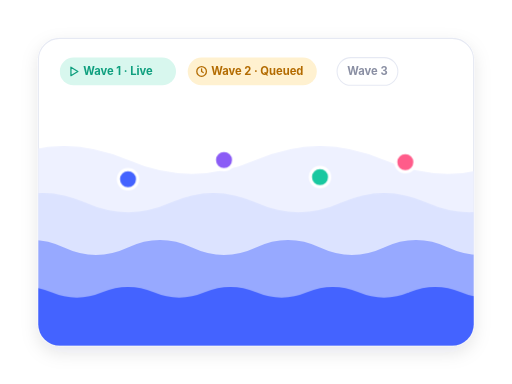
t = 0.00 s
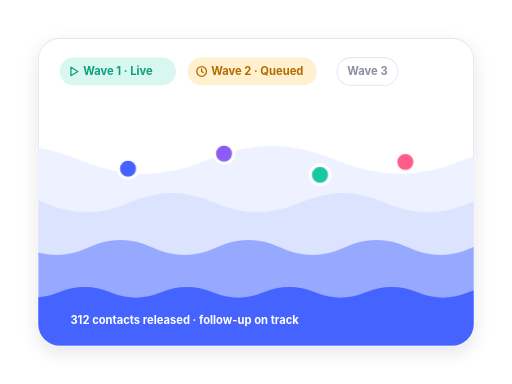
t = 1.70 s
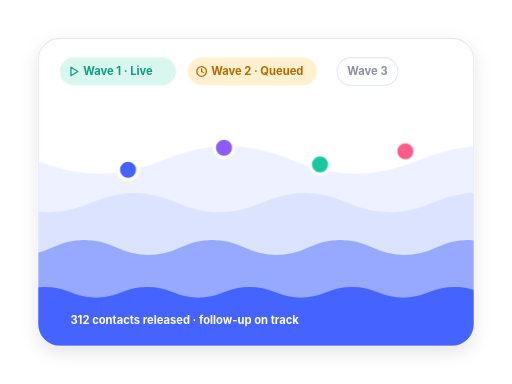
t = 3.25 s
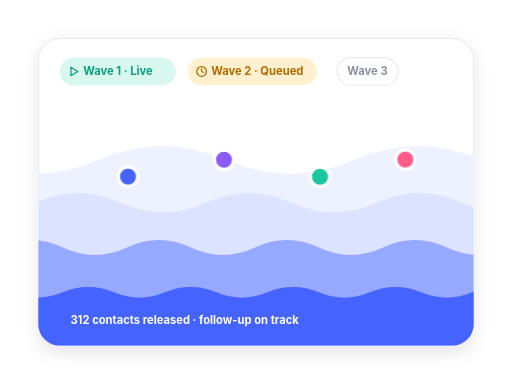
t = 5.55 s
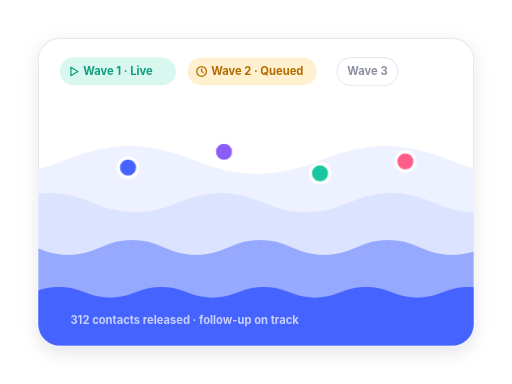
t = 6.70 s
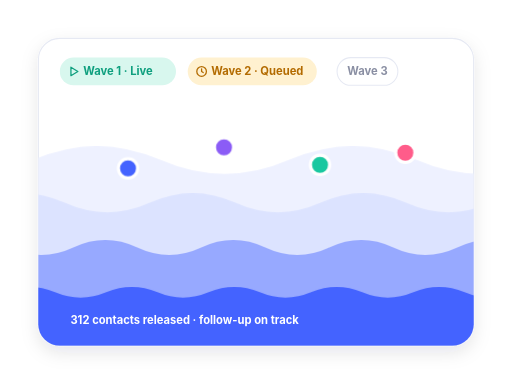
t = 7.85 s

The animated SVG that drew these frames (rendered in a browser with its animation timeline set to each time). Animation: 18 CSS @keyframes rules; frames cover the first 7.85 s, repeats indefinitely.

<svg xmlns="http://www.w3.org/2000/svg" viewBox="0 0 480 360" width="480" height="360" role="img" aria-label="Waves: release outreach in controlled batches">
<title>Waves: release outreach in controlled batches</title>
<defs>
<filter id="s-sh" x="-20%" y="-20%" width="140%" height="155%"><feDropShadow dx="0" dy="6" stdDeviation="8" flood-color="#14143A" flood-opacity=".10"/></filter>
<filter id="s-sh2" x="-20%" y="-20%" width="140%" height="160%"><feDropShadow dx="0" dy="1" stdDeviation="2" flood-color="#14143A" flood-opacity=".10"/></filter>
<radialGradient id="s-bg"><stop offset="0" stop-color="#DCE3FF" stop-opacity=".95"/><stop offset="1" stop-color="#EEF1FF" stop-opacity="0"/></radialGradient>
<linearGradient id="s-g1" x1="0" y1="0" x2="1" y2="1"><stop offset="0" stop-color="#6B83FF"/><stop offset="1" stop-color="#3049E6"/></linearGradient>
<linearGradient id="s-g2" x1="0" y1="0" x2="1" y2="0"><stop offset="0" stop-color="#4463FF"/><stop offset="1" stop-color="#8B5CF6"/></linearGradient>
<linearGradient id="s-g3" x1="0" y1="0" x2="1" y2="1"><stop offset="0" stop-color="#FFB020"/><stop offset="1" stop-color="#FF5C8A"/></linearGradient>
</defs>
<style>.a{transform-box:fill-box;transform-origin:center}.b{transform-origin:50% 100%}.l{transform-origin:0% 50%}.t{transform-origin:50% 0%}.d{stroke-dasharray:1}
.pop{animation:s-pop var(--dur,7s) cubic-bezier(.2,.8,.2,1) var(--delay,0s) infinite both}
.rise{animation:s-rise var(--dur,7s) cubic-bezier(.2,.8,.2,1) var(--delay,0s) infinite both}
.slide{animation:s-slide var(--dur,7s) cubic-bezier(.2,.8,.2,1) var(--delay,0s) infinite both}
.fade{animation:s-fade var(--dur,7s) ease var(--delay,0s) infinite both}
.grow{animation:s-grow var(--dur,7s) cubic-bezier(.2,.8,.2,1) var(--delay,0s) infinite both}
.growx{animation:s-growx var(--dur,7s) cubic-bezier(.2,.8,.2,1) var(--delay,0s) infinite both}
.draw{animation:s-draw var(--dur,7s) ease-in-out var(--delay,0s) infinite both}
.float{animation:s-float var(--dur,4s) ease-in-out var(--delay,0s) infinite alternate}
.ping{animation:s-ping var(--dur,2.4s) ease-out var(--delay,0s) infinite}
.pulse{animation:s-pulse var(--dur,2s) ease-in-out var(--delay,0s) infinite}
.spin{animation:s-spin var(--dur,20s) linear var(--delay,0s) infinite}
.blink{animation:s-blink var(--dur,1.2s) steps(1,end) var(--delay,0s) infinite}
.flow{animation:s-flow var(--dur,1.2s) linear infinite}
.wave{animation:s-wave var(--dur,6s) linear var(--delay,0s) infinite}
.eq{animation:s-eq var(--dur,1s) ease-in-out var(--delay,0s) infinite}
.conv{animation:s-conv var(--dur,6s) linear var(--delay,0s) infinite both}
.twinkle{animation:s-twinkle var(--dur,2.6s) ease-in-out var(--delay,0s) infinite}
.fall{animation:s-fall var(--dur,5s) ease-in var(--delay,0s) infinite both}
.rev{animation-direction:reverse}
@keyframes s-pop{0%{opacity:0;transform:scale(.6)}7%{opacity:1;transform:scale(1.06)}11%{transform:scale(1)}88%{opacity:1;transform:scale(1)}96%,100%{opacity:0;transform:scale(.96)}}
@keyframes s-rise{0%{opacity:0;transform:translateY(var(--dy,16px))}8%{opacity:1;transform:translateY(0)}88%{opacity:1;transform:translateY(0)}96%,100%{opacity:0;transform:translateY(0)}}
@keyframes s-slide{0%{opacity:0;transform:translateX(var(--dx,-24px))}8%{opacity:1;transform:translateX(0)}88%{opacity:1;transform:translateX(0)}96%,100%{opacity:0;transform:translateX(0)}}
@keyframes s-fade{0%{opacity:0}8%{opacity:1}88%{opacity:1}96%,100%{opacity:0}}
@keyframes s-grow{0%{transform:scaleY(0)}18%{transform:scaleY(1)}88%{transform:scaleY(1)}96%,100%{transform:scaleY(0)}}
@keyframes s-growx{0%{transform:scaleX(0)}18%{transform:scaleX(1)}88%{transform:scaleX(1)}96%,100%{transform:scaleX(0)}}
@keyframes s-draw{0%{stroke-dashoffset:1;opacity:1}22%{stroke-dashoffset:0}88%{stroke-dashoffset:0;opacity:1}96%,100%{stroke-dashoffset:0;opacity:0}}
@keyframes s-float{from{transform:translateY(0)}to{transform:translateY(var(--dy,-8px))}}
@keyframes s-ping{0%{opacity:.55;transform:scale(.5)}100%{opacity:0;transform:scale(1.9)}}
@keyframes s-pulse{0%,100%{transform:scale(1)}50%{transform:scale(var(--sc,1.12))}}
@keyframes s-spin{to{transform:rotate(360deg)}}
@keyframes s-blink{0%,45%{opacity:1}55%,100%{opacity:.15}}
@keyframes s-flow{to{stroke-dashoffset:-24}}
@keyframes s-wave{from{transform:translateX(0)}to{transform:translateX(var(--w,-120px))}}
@keyframes s-eq{0%,100%{transform:scaleY(.25)}50%{transform:scaleY(1)}}
@keyframes s-conv{0%{opacity:0;transform:translateX(0)}8%{opacity:1}88%{opacity:1}100%{opacity:0;transform:translateX(var(--dx,240px))}}
@keyframes s-twinkle{0%,100%{opacity:.25;transform:scale(.7)}50%{opacity:1;transform:scale(1.15)}}
@keyframes s-fall{0%{opacity:0;transform:translateY(-20px) rotate(0)}10%{opacity:1}100%{opacity:0;transform:translateY(var(--dy,120px)) rotate(240deg)}}
@media (prefers-reduced-motion:reduce){.a,.flow{animation:none!important}}</style>
<clipPath id="wv-clip"><rect x="36" y="36" width="408" height="288" rx="20"/></clipPath><rect x="36" y="36" width="408" height="288" rx="20" fill="#fff" stroke="#E6E9F3" filter="url(#s-sh)"/><g clip-path="url(#wv-clip)"><g class="a wave" style="--dur:9s;--w:-240px;--delay:0s"><path d="M-240 150 q 60 -26 120 0 t 120 0 q 60 -26 120 0 t 120 0 q 60 -26 120 0 t 120 0 q 60 -26 120 0 t 120 0 q 60 -26 120 0 t 120 0 V360 H-240 Z" fill="#EEF1FF" opacity="1"/></g><g class="a wave" style="--dur:7s;--w:-160px;--delay:0s"><path d="M-160 190 q 40 -18 80 0 t 80 0 q 40 -18 80 0 t 80 0 q 40 -18 80 0 t 80 0 q 40 -18 80 0 t 80 0 q 40 -18 80 0 t 80 0 q 40 -18 80 0 t 80 0 V360 H-160 Z" fill="#DCE3FF" opacity="1"/></g><g class="a wave" style="--dur:5.5s;--w:-120px;--delay:0s"><path d="M-120 232 q 30 -14 60 0 t 60 0 q 30 -14 60 0 t 60 0 q 30 -14 60 0 t 60 0 q 30 -14 60 0 t 60 0 q 30 -14 60 0 t 60 0 q 30 -14 60 0 t 60 0 q 30 -14 60 0 t 60 0 V360 H-120 Z" fill="#8FA2FF" opacity="0.9"/></g><g class="a wave" style="--dur:4s;--w:-96px;--delay:0s"><path d="M-96 274 q 24 -10 48 0 t 48 0 q 24 -10 48 0 t 48 0 q 24 -10 48 0 t 48 0 q 24 -10 48 0 t 48 0 q 24 -10 48 0 t 48 0 q 24 -10 48 0 t 48 0 q 24 -10 48 0 t 48 0 q 24 -10 48 0 t 48 0 V360 H-96 Z" fill="#4463FF" opacity="1"/></g></g><g class="a float" style="--delay:0s;--dur:2.4s;--dy:-12px"><circle cx="120" cy="168" r="9" fill="#4463FF" stroke="#fff" stroke-width="3"/></g><g class="a float" style="--delay:0.5s;--dur:2.4s;--dy:-12px"><circle cx="210" cy="150" r="9" fill="#8B5CF6" stroke="#fff" stroke-width="3"/></g><g class="a float" style="--delay:1s;--dur:2.4s;--dy:-12px"><circle cx="300" cy="166" r="9" fill="#19C8A0" stroke="#fff" stroke-width="3"/></g><g class="a float" style="--delay:1.5s;--dur:2.4s;--dy:-12px"><circle cx="380" cy="152" r="9" fill="#FF5C8A" stroke="#fff" stroke-width="3"/></g><rect x="56" y="54" width="109" height="26" rx="13" fill="#D8F7EE"/><g transform="translate(63 61) scale(0.5)" fill="none" stroke="#0E9F7E" stroke-width="2.4" stroke-linecap="round" stroke-linejoin="round"><path d="M7 4v16l13-8z"/></g><text x="78" y="70.7" font-family="'Plus Jakarta Sans',Inter,system-ui,sans-serif" font-size="10.5" font-weight="700" fill="#0E9F7E" text-anchor="start">Wave 1 · Live</text><rect x="176" y="54" width="121" height="26" rx="13" fill="#FFF1D0"/><g transform="translate(183 61) scale(0.5)" fill="none" stroke="#B36B00" stroke-width="2.4" stroke-linecap="round" stroke-linejoin="round"><circle cx="12" cy="12" r="9"/><path d="M12 7v5l3 2"/></g><text x="198" y="70.7" font-family="'Plus Jakarta Sans',Inter,system-ui,sans-serif" font-size="10.5" font-weight="700" fill="#B36B00" text-anchor="start">Wave 2 · Queued</text><rect x="316" y="54" width="57" height="26" rx="13" fill="#fff" stroke="#E6E9F3"/><text x="344.5" y="70.7" font-family="'Plus Jakarta Sans',Inter,system-ui,sans-serif" font-size="10.5" font-weight="700" fill="#8A8FA3" text-anchor="middle">Wave 3</text><g class="a fade" style="--delay:0.5s;--dur:6s"><text x="66" y="304" font-family="'Plus Jakarta Sans',Inter,system-ui,sans-serif" font-size="10.5" font-weight="700" fill="#fff" text-anchor="start">312 contacts released · follow-up on track</text></g>
</svg>
